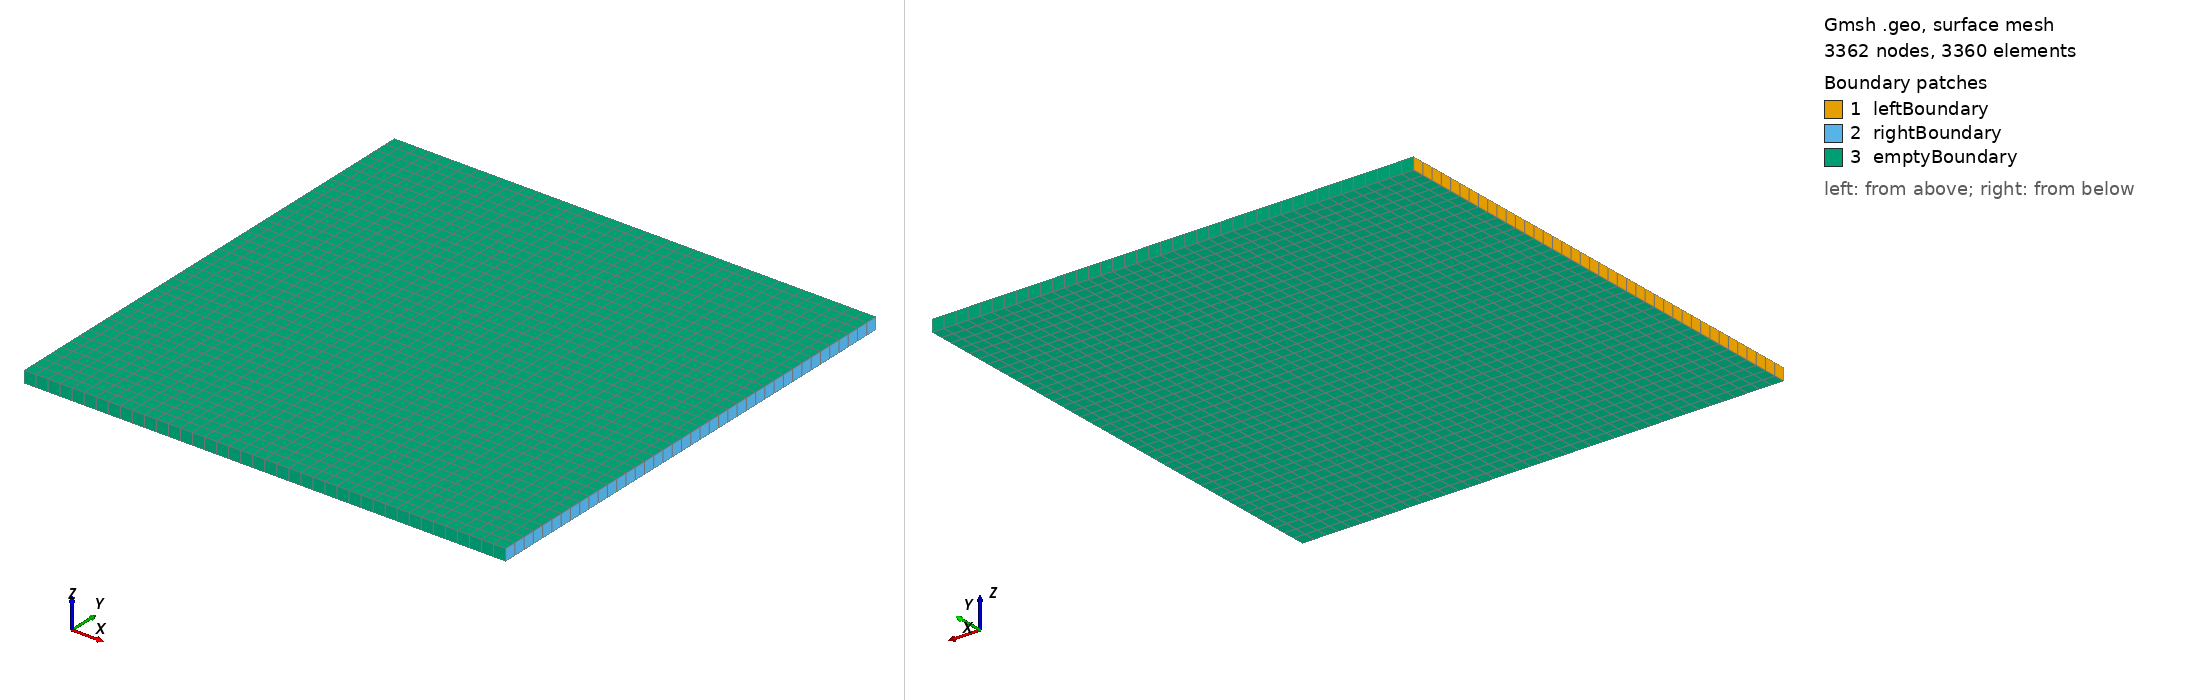

Gmsh geometry script, surface-meshed: 3362 nodes, 3360 surface elements. Boundary patches (legend numbers): 1 leftBoundary, 2 rightBoundary, 3 emptyBoundary. Left view from above one corner, right view from below the opposite corner. Legend entries are the model's physical surfaces. The drawing asked Gmsh for element sizes between 1% and 20% of the model's largest extent; the script's own settings can give other sizes.

=== Mesh2D.geo (drawn) ===
//Gmsh mesh file https://gmsh.info
dx =0.01/1000;
L1=0.4/1000;
L2=0.4/1000;
L3=dx;

Point(1) = {-L1/2,L2/2,L3/2};
Point(2) = {-L1/2,-L2/2,L3/2};
Point(3) = {-L1/2,-L2/2,-L3/2};
Point(4) = {-L1/2,L2/2,-L3/2};

Point(5) = {L1/2,L2/2,L3/2};
Point(6) = {L1/2,-L2/2,L3/2};
Point(7) = {L1/2,-L2/2,-L3/2};
Point(8) = {L1/2,L2/2,-L3/2};

//y-dir
Line(1) = {1, 2};
Line(2) = {4, 3};
Line(3) = {5, 6};
Line(4) = {8, 7};

//z-dir
Line(5) = {4, 1};
Line(6) = {3, 2};
Line(7) = {8, 5};
Line(8) = {7, 6};

//x-dir
Line(9) = {1, 5};
Line(10) = {2, 6};
Line(11) = {3, 7};
Line(12) = {4, 8};

//X
Transfinite Line {9:12} = L1/dx+1 Using Progression 1.0;
//Y
Transfinite Line {1:4} = L2/dx+1 Using Progression 1.0;
//Z
Transfinite Line {5:8} = 2 Using Progression 1.0;

Line Loop(1) = {5, 1, -6, -2};
Surface(1) = {1};
Line Loop(2) = {3, -8, -4, 7};
Surface(2) = {2};

//empty y-dir
Line Loop(3) = {1, 10, -3, -9};
Surface(3) = {3};
Line Loop(4) = {4, -11, -2, 12};
Surface(4) = {4};

//empty z-dir
Line Loop(5) = {5, 9, -7, -12};
Surface(5) = {5};
Line Loop(6) = {8, -10, -6, 11};
Surface(6) = {6};

For j In {1:6}
Transfinite Surface {j} = {};
EndFor
For j In {1:6}
Recombine Surface {j};
EndFor

//volume
Surface Loop(1) = {3, 1, 5, 2, 6, 4};
Volume(1) = {1};
Transfinite Volume {1} = {};

Physical Surface("leftBoundary") = {1};
Physical Surface("rightBoundary") = {2};
Physical Surface("upperBoundary") = {5};
Physical Surface("lowerBoundary") = {6};
Physical Surface("emptyBoundary") = {3,4,5,6};

Physical Volume("internalField") = {1};
